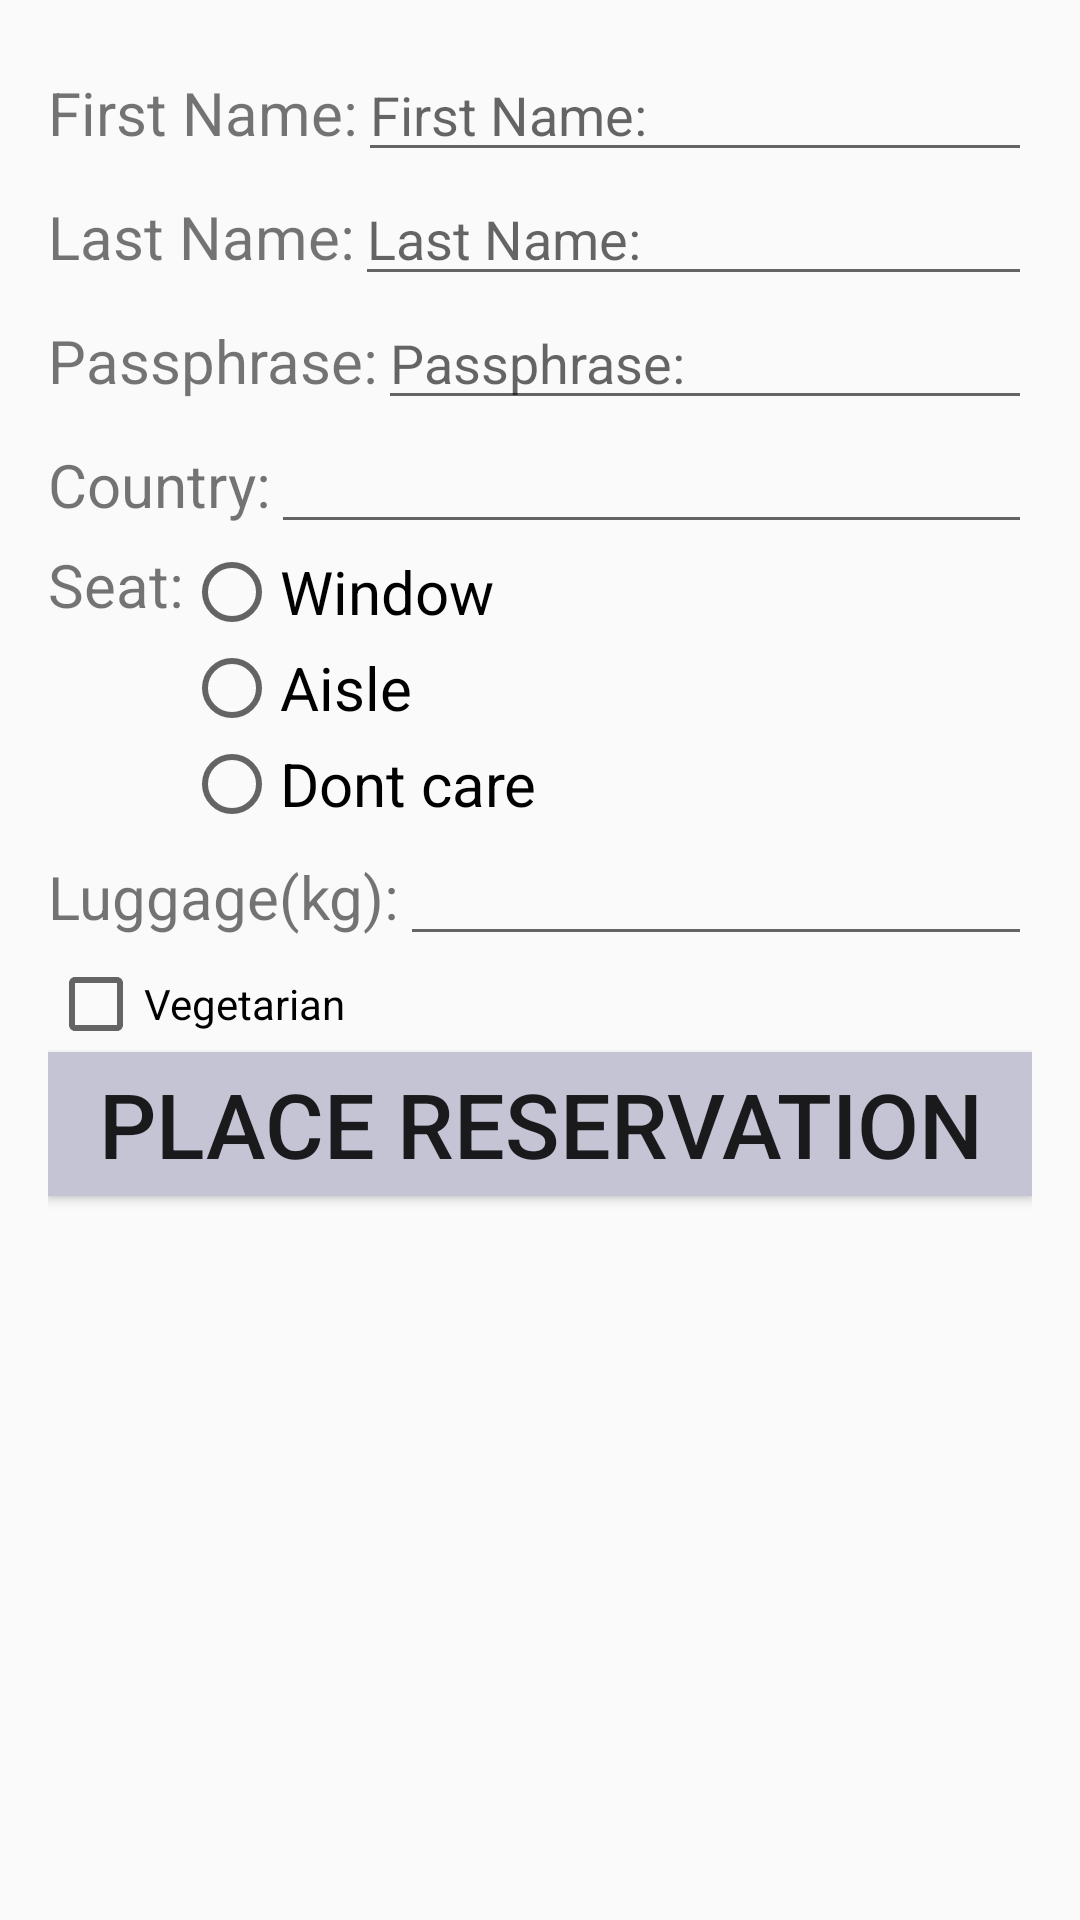

This screen was rendered from an Android layout file. Write that file and the resources it references.
<!-- AndroidManifest.xml: application theme MyMaterialThem -->
<!-- res/layout/activity_beemob_true.xml -->
<?xml version="1.0" encoding="utf-8"?>
<LinearLayout xmlns:android="http://schemas.android.com/apk/res/android"
    xmlns:tools="http://schemas.android.com/tools"
    android:id="@+id/activity_beemob_true"
    android:layout_width="match_parent"
    android:layout_height="match_parent"
    android:paddingBottom="@dimen/activity_vertical_margin"
    android:paddingLeft="@dimen/activity_horizontal_margin"
    android:paddingRight="@dimen/activity_horizontal_margin"
    android:paddingTop="@dimen/activity_vertical_margin"
    android:orientation="vertical"
    tools:context="com.example.win81version2.loginbeemob.BeemobTrueActivity">

    <LinearLayout
        android:layout_width="match_parent"
        android:layout_height="wrap_content"
        android:orientation="horizontal">

        <TextView
            android:layout_width="wrap_content"
            android:layout_height="wrap_content"
            android:text="@string/text_beemobtrue_firstname"
            android:textSize="@dimen/text_size"/>

        <EditText
            android:layout_width="match_parent"
            android:layout_height="wrap_content"
            android:hint="@string/text_beemobtrue_firstname"
            android:id="@+id/edittext_beemobtrue_firstname"/>
    </LinearLayout>
    <LinearLayout
        android:layout_width="match_parent"
        android:layout_height="wrap_content"
        android:orientation="horizontal">
        <TextView
            android:layout_width="wrap_content"
            android:layout_height="wrap_content"
            android:text="@string/text_beemobtrue_lastname"
            android:textSize="@dimen/text_size"/>

        <EditText
            android:layout_width="match_parent"
            android:layout_height="wrap_content"
            android:hint="@string/text_beemobtrue_lastname"
            android:id="@+id/edittext_beemobtrue_lastname" />
    </LinearLayout>
    <LinearLayout
        android:layout_width="match_parent"
        android:layout_height="wrap_content"
        android:orientation="horizontal">
        <TextView
            android:layout_width="wrap_content"
            android:layout_height="wrap_content"
            android:text="@string/text_beemobtrue_passphrase"
            android:textSize="@dimen/text_size"/>

        <EditText
            android:layout_width="match_parent"
            android:layout_height="wrap_content"
            android:hint="@string/text_beemobtrue_passphrase"
            android:id="@+id/edittext_beemobtrue_passpharase"/>
    </LinearLayout>
    <LinearLayout
        android:layout_width="match_parent"
        android:layout_height="wrap_content"
        android:orientation="horizontal">
        <TextView
            android:layout_width="wrap_content"
            android:layout_height="wrap_content"
            android:text="@string/text_beemobtrue_country"
            android:textSize="@dimen/text_size"/>
        <AutoCompleteTextView
            android:layout_width="match_parent"
            android:layout_height="wrap_content"
            android:completionThreshold="1"
            android:id="@+id/auto_beemobtrue_country"/>
    </LinearLayout>
    <LinearLayout
        android:layout_width="wrap_content"
        android:layout_height="wrap_content"
        android:orientation="horizontal">
        <TextView
            android:layout_width="wrap_content"
            android:layout_height="wrap_content"
            android:text="@string/text_beemobtrue_seat"
            android:textSize="@dimen/text_size"/>
        <RadioGroup
            android:layout_width="match_parent"
            android:layout_height="wrap_content">
            <RadioButton
                android:layout_width="wrap_content"
                android:layout_height="wrap_content"
                android:text="@string/radio_beemobtrue_window"
                android:textSize="@dimen/text_size"
                android:id="@+id/radio_beemobtrue_window"/>
            <RadioButton
                android:layout_width="wrap_content"
                android:layout_height="wrap_content"
                android:text="@string/radio_beemobtrue_aisle"
                android:textSize="@dimen/text_size"
                android:id="@+id/radio_beemobtrue_aisle"/>
            <RadioButton
                android:layout_width="wrap_content"
                android:layout_height="wrap_content"
                android:text="@string/radio_beemobtrue_dontcare"
                android:textSize="@dimen/text_size"
                android:id="@+id/radio_beemobtrue_dontcare"/>
        </RadioGroup>
    </LinearLayout>
    <LinearLayout
        android:layout_width="match_parent"
        android:layout_height="wrap_content"
        android:orientation="horizontal">
        <TextView
            android:layout_width="wrap_content"
            android:layout_height="wrap_content"
            android:text="@string/text_beemobtrue_luggage"
            android:textSize="@dimen/text_size"/>
        <EditText
            android:layout_width="match_parent"
            android:layout_height="wrap_content"
            android:id="@+id/edittext_beemobtrue_luggage"/>
    </LinearLayout>
    <CheckBox
        android:layout_width="wrap_content"
        android:layout_height="wrap_content"
        android:text="@string/check_beemobtrue_vegetarian"
        android:id="@+id/checkbox_beemobtrue_vegetarian"/>
    <Button
        android:layout_width="match_parent"
        android:layout_height="wrap_content"
        android:text="@string/button_beemobtrue_placereservation"
        android:textSize="@dimen/text_big_size"
        android:background="@color/colorButton"
        android:onClick="clickbutton_beemobtrue_placereservation"
        android:id="@+id/button_beemobtrue_placereservation"/>
</LinearLayout>
<!-- resources referenced by this layout -->
<resources>
  <color name="colorButton">#C4C4D5</color>
  <dimen name="activity_horizontal_margin">16dp</dimen>
  <dimen name="activity_vertical_margin">16dp</dimen>
  <dimen name="text_big_size">30dip</dimen>
  <dimen name="text_size">20dip</dimen>
  <string name="button_beemobtrue_placereservation">Place Reservation</string>
  <string name="check_beemobtrue_vegetarian">Vegetarian</string>
  <string name="radio_beemobtrue_aisle">Aisle</string>
  <string name="radio_beemobtrue_dontcare">Dont care</string>
  <string name="radio_beemobtrue_window">Window</string>
  <string name="text_beemobtrue_country">Country:</string>
  <string name="text_beemobtrue_firstname">First Name:</string>
  <string name="text_beemobtrue_lastname">Last Name:</string>
  <string name="text_beemobtrue_luggage">Luggage(kg):</string>
  <string name="text_beemobtrue_passphrase">Passphrase:</string>
  <string name="text_beemobtrue_seat">Seat:</string>
  <style name="MyMaterialThem" parent="MyMaterialThem.Base">
  
      </style>
  <style name="MyMaterialThem.Base" parent="Theme.AppCompat.Light.DarkActionBar">
          
          <item name="colorPrimary">@color/colorPrimary</item>
          <item name="colorPrimaryDark">@color/colorPrimaryDark</item>
          <item name="colorAccent">@color/colorAccent</item>
      </style>
  <color name="colorPrimary">#3F51B5</color>
  <color name="colorPrimaryDark">#303F9F</color>
  <color name="colorAccent">#FF4081</color>
</resources>
